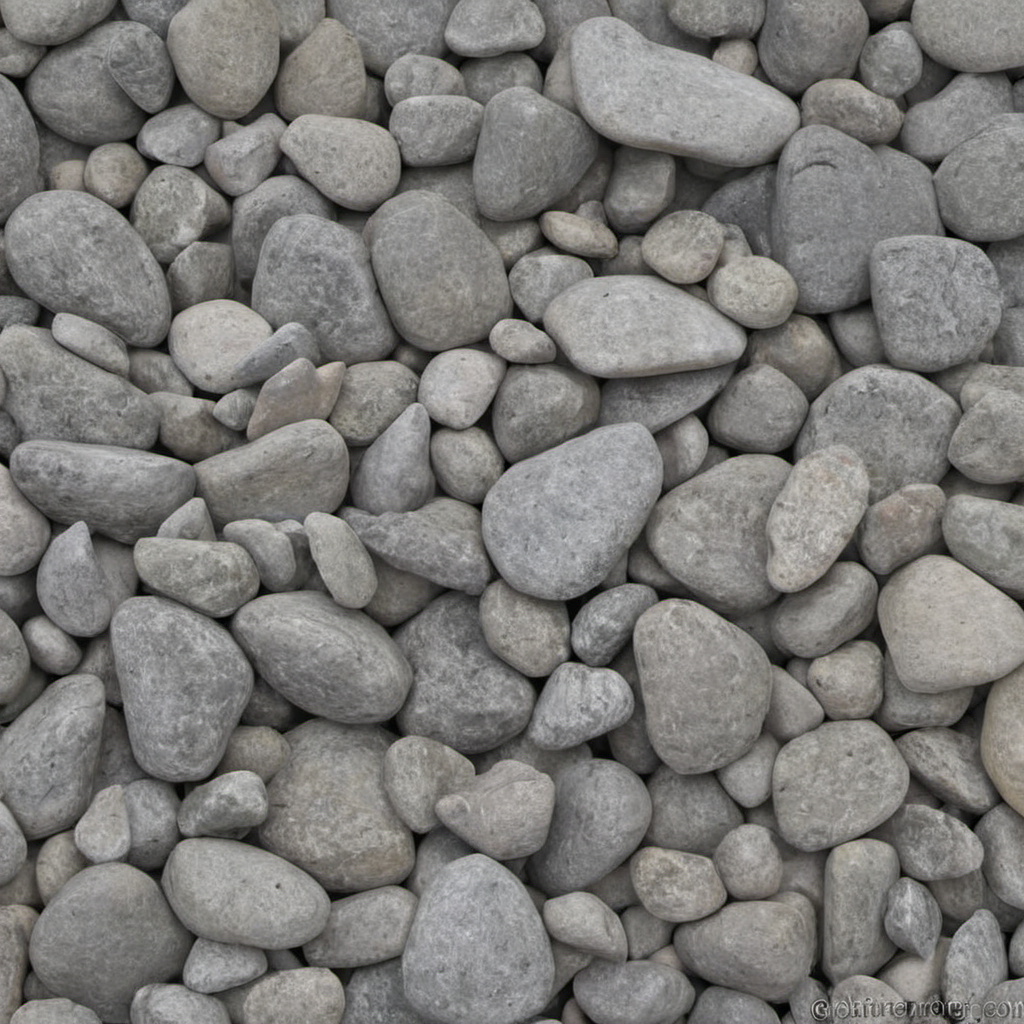
Generation parameters embedded in this image by AUTOMATIC1111 Stable Diffusion web UI or a fork of it (Forge, ...) (PNG 'parameters' text chunk):
granite jagged pebbles, photo, texture
Steps: 20, Sampler: DPM++ 2M SDE, Schedule type: Karras, CFG scale: 1.5, Seed: 3729106365, Size: 1024x1024, Model hash: 9a057fe5f3, Model: suzannesXLMix_v80, Version: f2.0.1v1.10.1-previous-659-gc055f2d4, Module 1: t5_xxl_ablit_v2